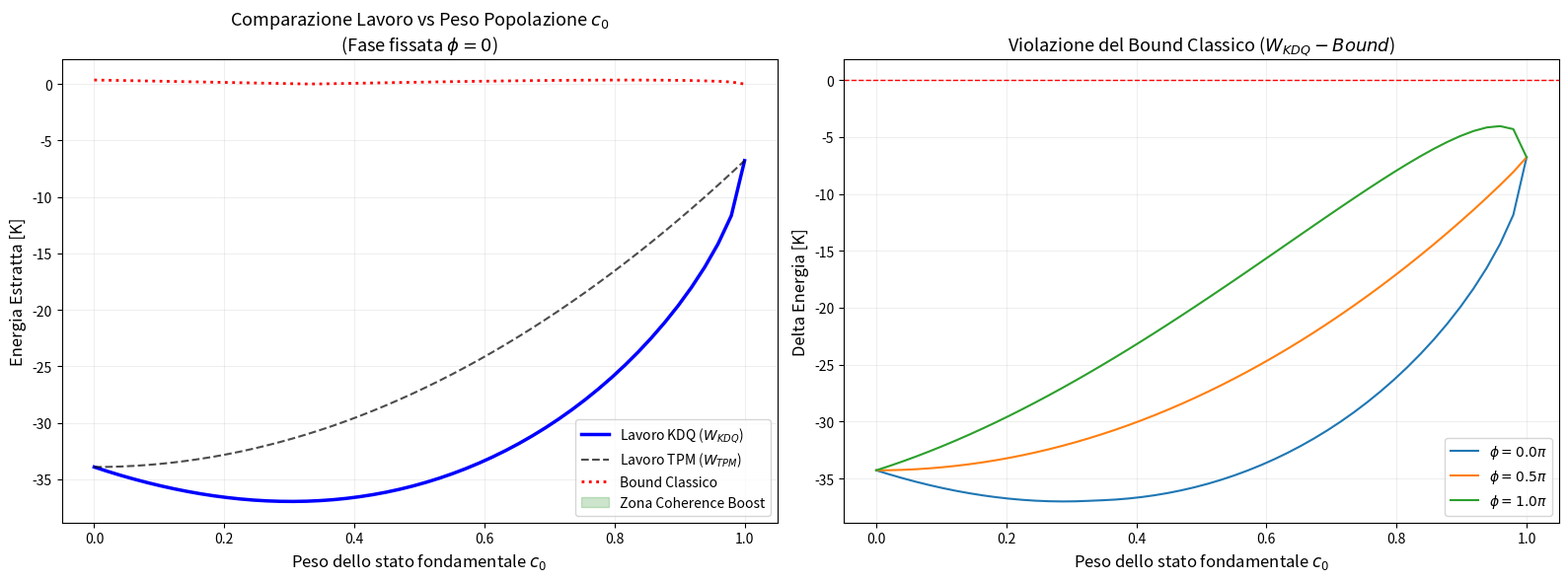

Generate this figure with matplotlib:
import numpy as np
import matplotlib.pyplot as plt
from scipy.special import lpmv, gammaln

# =============================================================================
#  PARAMETRI FISICI (Sudden Quench BJJ -> QHO)
# =============================================================================
N = 100
K = 1.0
U_i = 0.1 * K   
U_f = 1.0 * K   

omega_i = K * np.sqrt(U_i * N / K + 1)
omega_f = K * np.sqrt(U_f * N / K + 1)

Q_param = (omega_i**2 + omega_f**2) / (2 * omega_i * omega_f)
u_bog = np.sqrt((Q_param + 1) / 2.0)
x_leg = 1.0 / u_bog
index_sign = np.sign(omega_f - omega_i)

m_cutoff = 50 

# =============================================================================
#  FUNZIONI CORE
# =============================================================================

def SqueezingMatrixElement(m, n, x, index_sign):
    if (m + n) % 2 != 0: return 0.0
    l = (m + n) // 2
    k = (m - n) // 2
    legendre_val = lpmv(abs(k), l, x)
    log_pref = 0.5 * (gammaln(min(n, m) + 1) - gammaln(max(n, m) + 1))
    phase = (-index_sign)**abs(k) if m >= n else (index_sign)**abs(k)
    return np.exp(log_pref) * np.sqrt(x) * legendre_val * phase

def E_harmonic(n, omega):
    return omega * (n + 0.5)

def calculate_TPM_work(c0_mod, omega_i, omega_f):
    c2_mod_sq = 1.0 - c0_mod**2
    factor = (omega_i**2 - omega_f**2) / (2 * omega_i)
    return factor * (2 * c2_mod_sq + 0.5)

def calculate_work_and_bound(c0_mod, phi):
    c2_mod = np.sqrt(1 - c0_mod**2)
    coeffs = {0: c0_mod, 2: c2_mod * np.exp(1j * phi)}
    W_real_total = 0.0
    Bound_total = 0.0
    
    for n in [0, 2]:
        p_n_TPM = abs(coeffs[n])**2
        E_i = E_harmonic(n, omega_i)
        for m in range(0, m_cutoff, 2):
            E_f = E_harmonic(m, omega_f)
            W_extracted = E_i - E_f 
            S_mn = SqueezingMatrixElement(m, n, x_leg, index_sign)
            
            interf_KDQ = 0.0
            for s in [0, 2]:
                rho_ns = coeffs[n] * np.conj(coeffs[s])
                interf_KDQ += rho_ns * SqueezingMatrixElement(m, s, x_leg, index_sign)
            
            q_real = S_mn * np.real(interf_KDQ)
            W_real_total += q_real * W_extracted
            
            if W_extracted > 0:
                p_joint_TPM = p_n_TPM * (S_mn**2)
                amp_m = coeffs[0] * SqueezingMatrixElement(m, 0, x_leg, index_sign) + \
                        coeffs[2] * SqueezingMatrixElement(m, 2, x_leg, index_sign)
                p_m_coherent = abs(amp_m)**2
                Bound_total += W_extracted * np.sqrt(p_joint_TPM * p_m_coherent)
                
    return W_real_total, Bound_total

# =============================================================================
#  GENERAZIONE DATI PER COMPARAZIONE PESI (c0)
# =============================================================================

c0_scan = np.linspace(0, 1, 50)
fixed_phi = 0 # Fase fissata per mostrare il boost massimo o minimo

w_kdq_list = []
w_tpm_list = []
bound_list = []

for c in c0_scan:
    w_k, b = calculate_work_and_bound(c, fixed_phi)
    w_t = calculate_TPM_work(c, omega_i, omega_f)
    w_kdq_list.append(w_k)
    w_tpm_list.append(w_t)
    bound_list.append(b)

# =============================================================================
#  PLOTTING
# =============================================================================
fig, (ax1, ax2) = plt.subplots(1, 2, figsize=(16, 6))

# --- PLOT 1: Comparazione Magnitudini vs c0 ---
ax1.plot(c0_scan, w_kdq_list, 'b-', label=r'Lavoro KDQ ($W_{KDQ}$)', linewidth=2.5)
ax1.plot(c0_scan, w_tpm_list, 'k--', label=r'Lavoro TPM ($W_{TPM}$)', alpha=0.7)
ax1.plot(c0_scan, bound_list, 'r:', label=r'Bound Classico', linewidth=2)

ax1.fill_between(c0_scan, w_kdq_list, bound_list, where=(np.array(w_kdq_list) > np.array(bound_list)), 
                 color='green', alpha=0.2, label='Zona Coherence Boost')

ax1.set_title(f'Comparazione Lavoro vs Peso Popolazione $c_0$\n(Fase fissata $\phi={fixed_phi}$)', fontsize=13)
ax1.set_xlabel(r'Peso dello stato fondamentale $c_0$', fontsize=12)
ax1.set_ylabel('Energia Estratta [K]', fontsize=12)
ax1.legend(frameon=True)
ax1.grid(True, alpha=0.2)

# --- PLOT 2: Differenza (Violazione) vs c0 ---
# Calcoliamo la violazione per diverse fasi per dare una visione d'insieme
for p in [0, np.pi/2, np.pi]:
    v_list = []
    for c in c0_scan:
        wk, b = calculate_work_and_bound(c, p)
        v_list.append(wk - b)
    ax2.plot(c0_scan, v_list, label=r'$\phi = ' + f'{p/np.pi:.1f}' + r'\pi$')

ax2.axhline(0, color='red', linestyle='--', linewidth=1)
ax2.set_title('Violazione del Bound Classico ($W_{KDQ} - Bound$)', fontsize=13)
ax2.set_xlabel(r'Peso dello stato fondamentale $c_0$', fontsize=12)
ax2.set_ylabel('Delta Energia [K]', fontsize=12)
ax2.legend()
ax2.grid(True, alpha=0.2)

plt.tight_layout()
plt.show()
